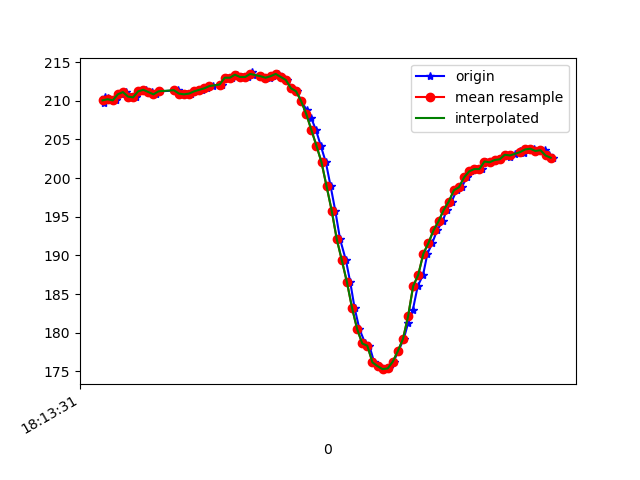

The file beside this chart, header and first rows:
1617819212067, 514855669298963, 209.66797, -266.21094, -72.07031
1617819212071, 514855691976291, 210.4, -265.1, -72.75
1617819212083, 514855707633720, 210.4, -265.8, -73.14
1617819212093, 514855726709535, 210.1, -266, -73.63
1617819212113, 514855745724308, 210.1, -266.1, -72.17
1617819212134, 514855764678037, 210.8, -265.7, -72.17
1617819212151, 514855783753852, 211.1, -265.8, -72.85
1617819212171, 514855803318008, 210.5, -265.7, -72.46
1617819212190, 514855821813918, 210.4, -265.8, -72.27
1617819212218, 514855841927457, 211.2, -265.6, -72.07
1617819212229, 514855860240240, 211.4, -265.6, -72.27
1617819212253, 514855879346576, 211.1, -265.1, -71.58
1617819212269, 514855898483433, 210.8, -265.8, -71.48
1617819212287, 514855917528727, 211.2, -265.6, -71.78
1617819212343, 514855961174192, 211.3, -265.6, -71.78
1617819212356, 514855975641290, 211.4, -265.7, -72.17
1617819212368, 514855995022318, 210.9, -265.2, -71.78
1617819212386, 514856013976047, 210.8, -264.9, -71.58
1617819212409, 514856033051862, 210.9, -264, -71.88
1617819212431, 514856052585497, 211.2, -264, -72.17
1617819212452, 514856071691833, 211.4, -262.4, -71.88
1617819212472, 514856090859212, 211.6, -261.2, -70.8
1617819212493, 514856110087633, 211.9, -257.6, -70.8
1617819212527, 514856129316055, 212.1, -253, -68.46
1617819212529, 514856148513955, 212.1, -248.1, -67.38
1617819212548, 514856167894983, 213, -243, -63.48
1617819212569, 514856186787670, 213, -237.5, -59.28
1617819212589, 514856206046613, 213.4, -232.6, -54.1
1617819212608, 514856225305555, 213.1, -227.2, -47.75
1617819212632, 514856244595019, 213.1, -223.5, -39.75
1617819212648, 514856263945526, 213.7, -221.3, -32.52
1617819212652, 514856283112905, 213.3, -220.8, -23.44
1617819212680, 514856302432890, 213.2, -221.4, -14.75
1617819212702, 514856321630790, 213, -223.9, -8.008
1617819212716, 514856340920254, 213, -226.2, -4.883
1617819212730, 514856360118154, 213.2, -227.7, -3.32
1617819212751, 514856379224491, 213.5, -227.5, -3.027
1617819212766, 514856398330827, 213.1, -227.6, -3.516
1617819212785, 514856417254035, 212.7, -227.5, -2.832
1617819212803, 514856436360372, 211.6, -227.8, -2.637
1617819212822, 514856455344623, 211.2, -229, -1.074
1617819212841, 514856474420437, 210, -229.4, 2.148
1617819212862, 514856493435210, 208.8, -230.3, 3.32
1617819212879, 514856512449982, 207.8, -230.8, 5.078
1617819212898, 514856531556318, 206.2, -231.5, 6.152
1617819212917, 514856550632133, 204.2, -230.9, 5.469
1617819212937, 514856569677427, 202.1, -229.9, 5.273
1617819212956, 514856588692199, 198.9, -228.6, 5.371
1617819212974, 514856607737493, 195.8, -228, 4.59
1617819212993, 514856626752265, 192.1, -226.7, 3.223
1617819213016, 514856645828080, 189.4, -225.2, 0.7812
1617819213033, 514856664964938, 186.5, -222.3, -4.297
1617819213050, 514856684040752, 183.2, -221.3, -9.473
1617819213069, 514856703116567, 180.5, -219.7, -16.02
1617819213092, 514856722039776, 178.6, -219.9, -22.75
1617819213108, 514856741176633, 178.3, -219.9, -29.79
1617819213127, 514856760252448, 176.2, -221, -32.62
1617819213146, 514856779297742, 175.7, -221.5, -35.25
1617819213166, 514856798312514, 175.3, -222.3, -36.62
1617819213184, 514856817479893, 175.4, -223.3, -37.79
1617819213203, 514856836342059, 176.3, -222.9, -40.04
... 33 more rows
